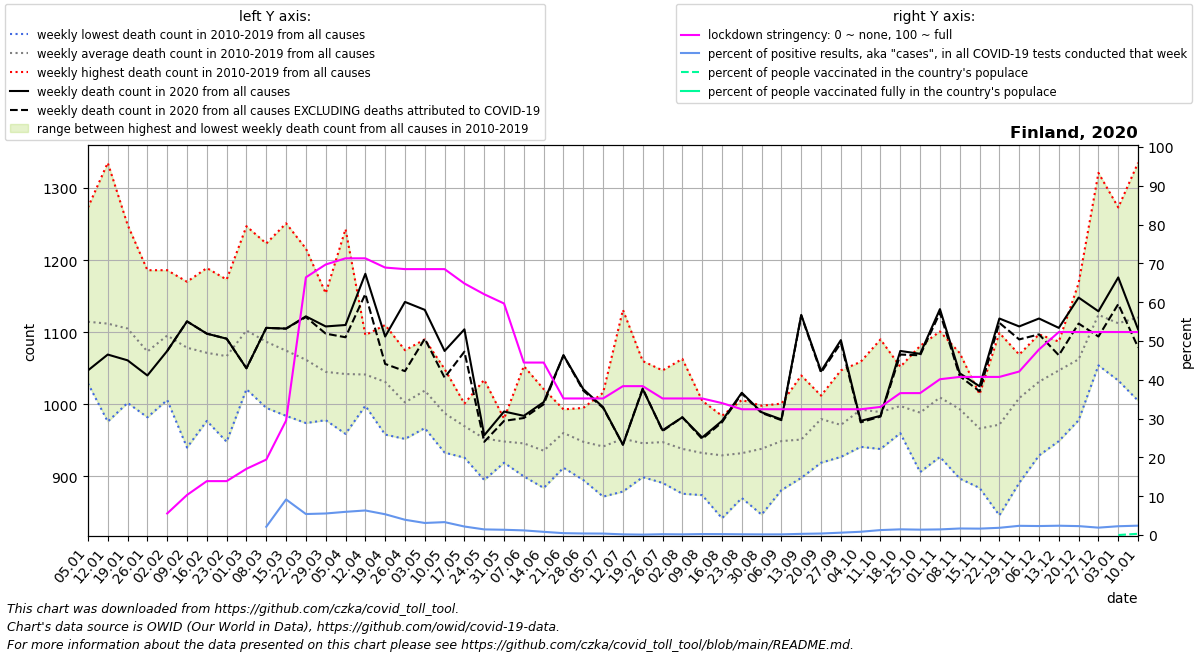

Data behind this chart, as committed beside it:
date, location, time_unit, time, deaths_2010_all_ages, deaths_2011_all_ages, deaths_2012_all_ages, deaths_2013_all_ages, deaths_2014_all_ages, deaths_2015_all_ages, deaths_2016_all_ages, deaths_2017_all_ages, deaths_2018_all_ages, deaths_2019_all_ages, deaths_2020_all_ages, deaths_2021_all_ages, new_deaths, new_cases_smoothed, new_tests_smoothed, stringency_index, people_vaccinated, people_fully_vaccinated, population, positive_test_percent
2020-01-05, Finland, weekly, 1, 1029, 1033, 1066, 1126, 1065, 1084, 1184, 1273, 1072, 1213, 1047, 1104, , , , , , , , 
2020-01-12, Finland, weekly, 2, 976.0, 1096, 1034, 1106, 1005, 1159, 1192, 1335, 1091, 1125, 1069, 1125, , , , , , , , 
2020-01-19, Finland, weekly, 3, 1002, 1027, 1031, 1087, 1042, 1151, 1249, 1208, 1083, 1171, 1061, 1206, , , , , , , , 
2020-01-26, Finland, weekly, 4, 1066, 982.0, 1044, 1004, 1000, 1040, 1186, 1145, 1131, 1134, 1040, 1159, , , , , , , , 
2020-02-02, Finland, weekly, 5, 1031, 1006, 1085, 1063, 1081, 1062, 1183, 1116, 1186, 1141, 1074, 1104, 0.0, , , 5.56, , , 5548361, 
2020-02-09, Finland, weekly, 6, 1004, 940.0, 1054, 1062, 1110, 1062, 1167, 1106, 1110, 1170, 1115, 1056, 0.0, 0.04086, , 10.32, , , 5548361, 
2020-02-16, Finland, weekly, 7, 977.0, 1005, 1189, 1051, 998.0, 1093, 1047, 1122, 1143, 1089, 1098, 1159, 0.0, 0.0, , 13.89, , , 5548361, 
2020-02-23, Finland, weekly, 8, 1008, 1020, 1157, 1059, 948.0, 1075, 1046, 1124, 1173, 1058, 1091, 1133, 0.0, 0.0, , 13.89, , , 5548361, 
2020-03-01, Finland, weekly, 9, 1028, 1076, 1169, 1129, 1021, 1126, 1075, 1083, 1247, 1070, 1050, 1091, 0.0, 0.2041, , 17.06, , , 5548361, 
2020-03-08, Finland, weekly, 10, 1060, 1092, 1140, 1067, 995.0, 1134, 1023, 1048, 1223, 1085, 1106, 1049, 0.0, 1.347, 63.25, 19.44, , , 5548361, 2.129
2020-03-15, Finland, weekly, 11, 1002, 1022, 1141, 1081, 984.0, 1047, 1041, 1021, 1251, 1154, 1105, 1090, 0.0, 14.88, 162.3, 29.5, , , 5548361, 9.167
2020-03-22, Finland, weekly, 12, 992.0, 1042, 1082, 1090, 974.0, 1015, 1095, 1065, 1216, 1047, 1122, 1021, 1.0, 43.29, 800.1, 66.4, , , 5548361, 5.41
2020-03-29, Finland, weekly, 13, 978.0, 1041, 1006, 1066, 1039, 1012, 1097, 985.0, 1154, 1072, 1108, 1053, 10.0, 78.47, 1414, 69.71, , , 5548361, 5.551
2020-04-05, Finland, weekly, 14, 964.0, 979.0, 959.0, 1076, 1057, 1070, 980.0, 1059, 1243, 1033, 1110, 1056, 17.0, 89.39, 1495, 71.3, , , 5548361, 5.977
2020-04-12, Finland, weekly, 15, 1005, 1001, 1031, 1080, 1059, 1075, 1010, 998.0, 1096, 1058, 1181, 1033, 28.0, 144.2, 2279, 71.3, , , 5548361, 6.328
2020-04-19, Finland, weekly, 16, 963.0, 1005, 958.0, 1026, 1070, 1040, 1060, 1055, 1110, 1024, 1094, 1054, 38.0, 113.5, 2119, 68.92, , , 5548361, 5.355
2020-04-26, Finland, weekly, 17, 1017, 986.0, 952.0, 964.0, 1030, 1075, 968.0, 1006, 1027, 1001, 1142, 1008, 96.0, 121.6, 3090, 68.52, , , 5548361, 3.934
2020-05-03, Finland, weekly, 18, 969.0, 967.0, 975.0, 1037, 1053, 1021, 976.0, 1079, 1023, 1090, 1131, 1067, 40.0, 103.6, 3334, 68.52, , , 5548361, 3.107
2020-05-10, Finland, weekly, 19, 962.0, 991.0, 933.0, 1027, 1006, 1009, 947.0, 1049, 980.0, 972.0, 1074, 1116, 37.0, 96.9, 2914, 68.52, , , 5548361, 3.325
2020-05-17, Finland, weekly, 20, 942.0, 968.0, 947.0, 985.0, 1001, 926.0, 963.0, 999.0, 973.0, 993.0, 1104, 1008, 31.0, 71.06, 3241, 64.82, , , 5548361, 2.192
2020-05-24, Finland, weekly, 21, 895.0, 920.0, 960.0, 923.0, 1034, 939.0, 1023, 995.0, 909.0, 927.0, 957.0, 995.0, 9.0, 48, 3312, 62.04, , , 5548361, 1.449
2020-05-31, Finland, weekly, 22, 920.0, 969.0, 931.0, 947.0, 965.0, 947.0, 980.0, 980.0, 926.0, 919.0, 990.0, 1013, 13.0, 35.18, 2592, 59.66, , , 5548361, 1.357
2020-06-07, Finland, weekly, 23, 901.0, 993.0, 907.0, 900.0, 926.0, 907.0, 913.0, 1014, 944.0, 1053, 984.0, 981.0, 3.0, 27.69, 2322, 44.44, , , 5548361, 1.193
2020-06-14, Finland, weekly, 24, 884.0, 911.0, 972.0, 930.0, 910.0, 927.0, 947.0, 1021, 921.0, 934.0, 1003, 1009, 3.0, 18.65, 2264, 44.44, , , 5548361, 0.8239
2020-06-21, Finland, weekly, 25, 959.0, 967.0, 978.0, 912.0, 952.0, 987.0, 939.0, 993.0, 954.0, 962.0, 1068, 1080, 0.0, 9.796, 2044, 35.19, , , 5548361, 0.4792
2020-06-28, Finland, weekly, 26, 950.0, 946.0, 909.0, 931.0, 991.0, 924.0, 995.0, 993.0, 946.0, 895.0, 1021, 1009, 2.0, 7.163, 1803, 35.19, , , 5548361, 0.3973
2020-07-05, Finland, weekly, 27, 950.0, 958.0, 934.0, 872.0, 972.0, 1016, 874.0, 929.0, 961.0, 949.0, 996.0, 1092, 1.0, 8.531, 2282, 35.19, , , 5548361, 0.3739
2020-07-12, Finland, weekly, 28, 1131, 879.0, 953.0, 889.0, 955.0, 885.0, 940.0, 921.0, 986.0, 983.0, 944.0, 1148, 0.0, 5.673, 3272, 38.36, , , 5548361, 0.1734
2020-07-19, Finland, weekly, 29, 944.0, 917.0, 918.0, 899.0, 984.0, 902.0, 949.0, 925.0, 1060, 962.0, 1021, 1015, -1.0, 4.449, 4135, 38.36, , , 5548361, 0.1076
2020-07-26, Finland, weekly, 30, 914.0, 909.0, 909.0, 891.0, 986.0, 902.0, 952.0, 944.0, 1047, 1022, 964.0, 1027, 1.0, 9.123, 4328, 35.19, , , 5548361, 0.2108
2020-08-02, Finland, weekly, 31, 955.0, 892.0, 876.0, 912.0, 1054, 883.0, 902.0, 923.0, 1063, 922.0, 982.0, 1062, 0.0, 7.776, 4523, 35.19, , , 5548361, 0.1719
2020-08-09, Finland, weekly, 32, 959.0, 880.0, 909.0, 948.0, 1005, 874.0, 919.0, 954.0, 919.0, 958.0, 954.0, 1100, 2.0, 14.94, 6084, 35.19, , , 5548361, 0.2455
2020-08-16, Finland, weekly, 33, 842.0, 917.0, 942.0, 889.0, 950.0, 956.0, 946.0, 943.0, 984.0, 923.0, 977.0, 1078, 2.0, 20.43, 8762, 34, , , 5548361, 0.2332
2020-08-23, Finland, weekly, 34, 891.0, 927.0, 870.0, 884.0, 957.0, 946.0, 1006, 906.0, 943.0, 992.0, 1016, 1066, 1.0, 23.92, 12577, 32.41, , , 5548361, 0.1902
2020-08-30, Finland, weekly, 35, 998.0, 889.0, 847.0, 955.0, 879.0, 957.0, 991.0, 954.0, 947.0, 966.0, 989.0, 1079, 1.0, 25.22, 15134, 32.41, , , 5548361, 0.1667
2020-09-06, Finland, weekly, 36, 945.0, 881.0, 929.0, 928.0, 971.0, 917.0, 991.0, 1001, 941.0, 986.0, 979.0, 1146, 1.0, 25.67, 15089, 32.41, , , 5548361, 0.1701
2020-09-13, Finland, weekly, 37, 920.0, 930.0, 952.0, 898.0, 986.0, 966.0, 922.0, 1040, 907.0, 990.0, 1124, 1064, 1.0, 37.67, 12497, 32.41, , , 5548361, 0.3015
2020-09-20, Finland, weekly, 38, 971.0, 993.0, 968.0, 919.0, 1012, 977.0, 1012, 940.0, 997.0, 1007, 1046, 1119, 2.0, 49.98, 12857, 32.41, , , 5548361, 0.3887
2020-09-27, Finland, weekly, 39, 932.0, 944.0, 927.0, 961.0, 996.0, 938.0, 983.0, 974.0, 1012, 1047, 1089, 1133, 4.0, 81.43, 13405, 32.41, , , 5548361, 0.6075
2020-10-04, Finland, weekly, 40, 959.0, 1004, 960.0, 941.0, 980.0, 957.0, 986.0, 1030, 1059, 1050, 977.0, 1133, 2.0, 107.2, 12725, 32.41, , , 5548361, 0.8423
2020-10-11, Finland, weekly, 41, 977.0, 944.0, 944.0, 938.0, 976.0, 982.0, 1074, 964.0, 1004, 1090, 984.0, 1186, 1.0, 174.5, 13665, 33, , , 5548361, 1.277
2020-10-18, Finland, weekly, 42, 987.0, 960.0, 969.0, 994.0, 989.0, 1025, 994.0, 1024, 982.0, 1052, 1074, 1195, 5.0, 219.5, 14963, 36.57, , , 5548361, 1.467
2020-10-25, Finland, weekly, 43, 915.0, 910.0, 906.0, 1008, 971.0, 1045, 1025, 1024, 999.0, 1081, 1070, 1121, 2.0, 193.8, 13970, 36.57, , , 5548361, 1.387
2020-11-01, Finland, weekly, 44, 927.0, 971.0, 982.0, 982.0, 1070, 967.0, 1040, 1034, 1021, 1101, 1132, 1086, 5.0, 197.7, 13634, 40.14, , , 5548361, 1.45
2020-11-08, Finland, weekly, 45, 956.0, 897.0, 1018, 969.0, 1049, 967.0, 1071, 977.0, 1031, 997.0, 1043, 1148, 4.0, 209.4, 12434, 40.74, , , 5548361, 1.684
2020-11-15, Finland, weekly, 46, 942.0, 974.0, 959.0, 884.0, 931.0, 1005, 1006, 966.0, 983.0, 1014, 1025, 1176, 7.0, 214.3, 13006, 40.74, , , 5548361, 1.648
2020-11-22, Finland, weekly, 47, 984.0, 945.0, 894.0, 933.0, 846.0, 1054, 1099, 998.0, 995.0, 970.0, 1119, 1205, 6.0, 259.9, 13949, 40.74, , , 5548361, 1.863
2020-11-29, Finland, weekly, 48, 1049, 1016, 992.0, 975.0, 891.0, 1069, 1044, 988.0, 1038, 1024, 1108, 1185, 18.0, 404.9, 17056, 42.13, , , 5548361, 2.374
2020-12-06, Finland, weekly, 49, 1041, 929.0, 1006, 993.0, 1054, 1082, 1034, 1014, 1063, 1097, 1119, 1171, 22.0, 440, 19000, 47.82, , , 5548361, 2.316
2020-12-13, Finland, weekly, 50, 1018, 949.0, 1087, 1050, 1063, 1060, 1069, 1056, 1065, 1053, 1106, , 38.0, 438.3, 18268, 52.31, , , 5548361, 2.399
2020-12-20, Finland, weekly, 51, 1057, 978.0, 1020, 1036, 1092, 1019, 1168, 1112, 1037, 1105, 1148, , 36.0, 398, 17311, 52.31, , , 5548361, 2.299
2020-12-27, Finland, weekly, 52, 1118, 1054, 1097, 1064, 1096, 1106, 1321, 1103, 1193, 1089, 1129, , 35.0, 302.9, 15909, 52.31, , , 5548361, 1.904
2021-01-03, Finland, weekly, 53, 1033, 1066, 1126, 1065, 1084, 1145, 1273, 1072, 1213, 1047, 1176, , 37.0, 248.8, 10984, 52.31, 67.0, , 5548361, 2.266
2021-01-10, Finland, weekly, 1, 1096, 1034, 1106, 1005, 1159, 1184, 1335, 1091, 1125, 1069, 1104, , 25.0, 249.1, 10330, 52.31, 17796, , 5548361, 2.412
